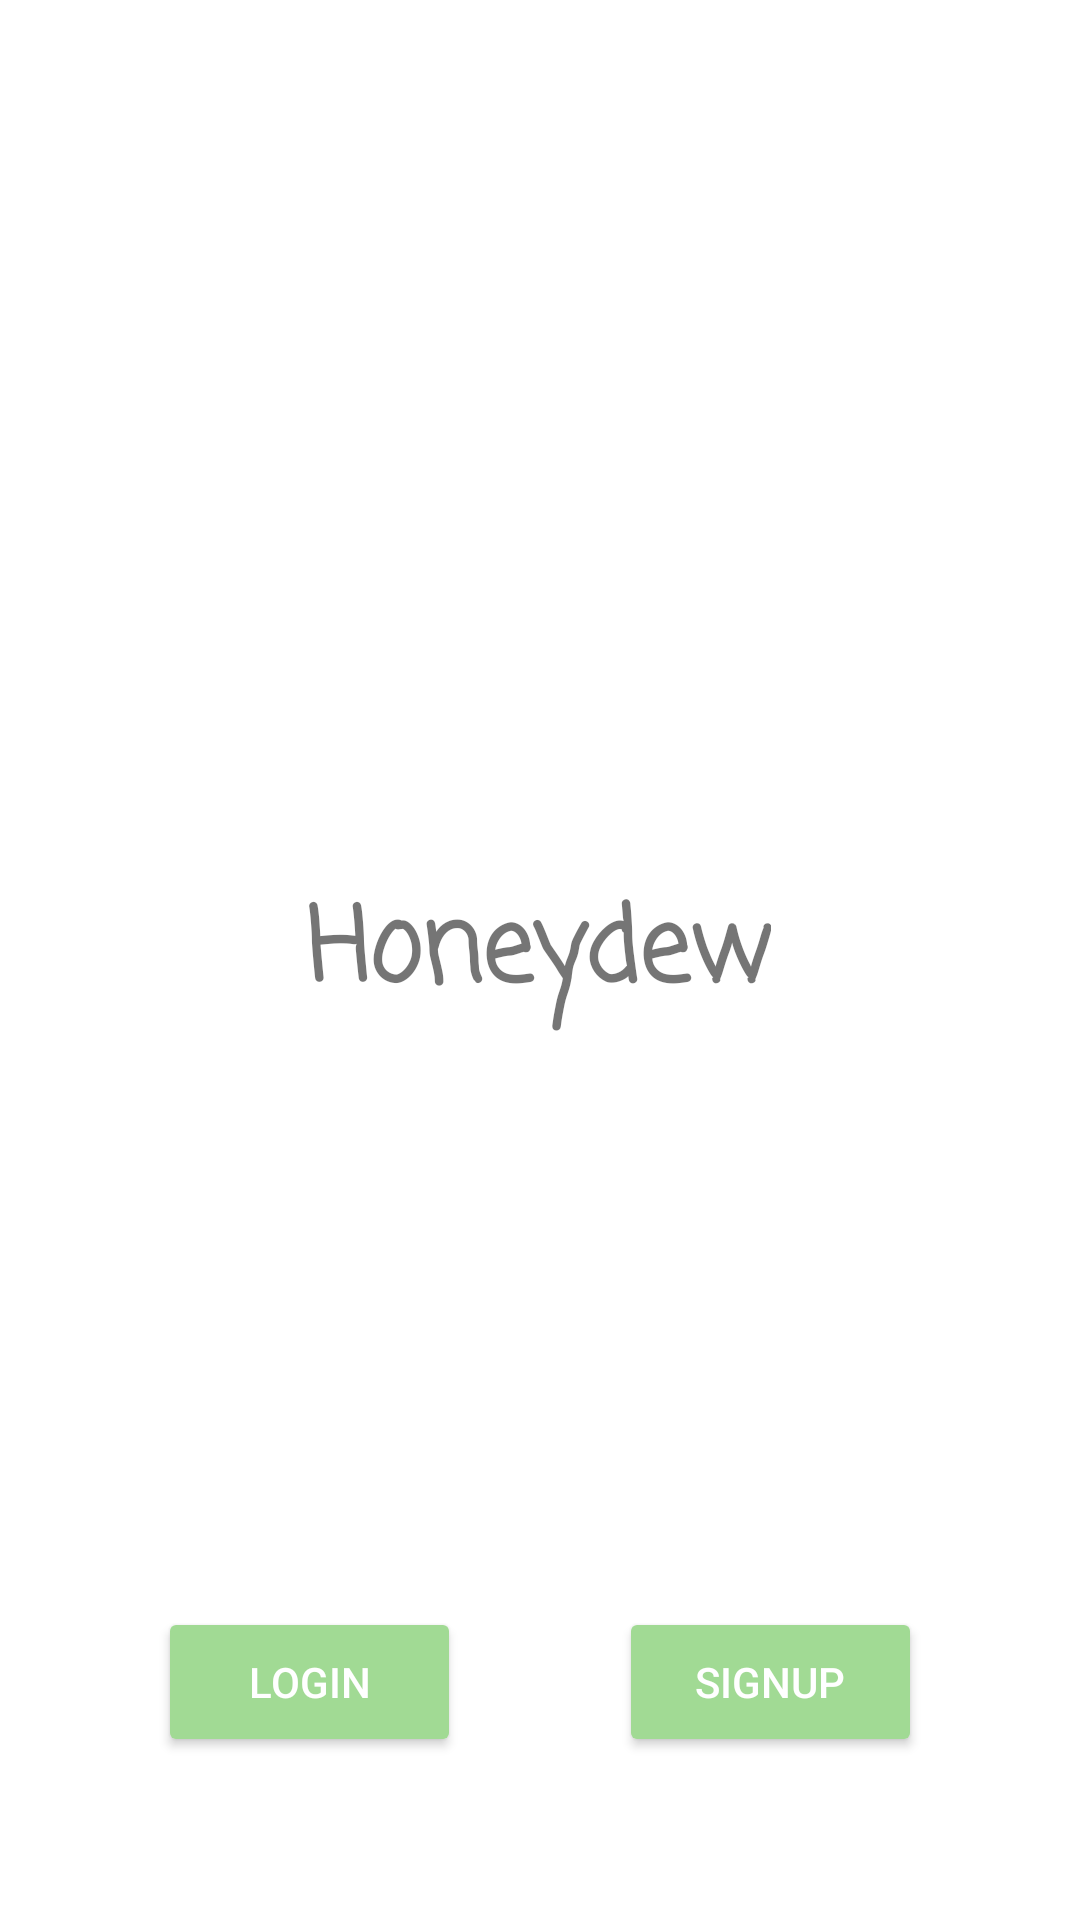

Write the Android layout XML for this screen, with the resource values it uses.
<!-- AndroidManifest.xml: application theme Theme.Honeydew -->
<!-- res/layout/fragment_first.xml -->
<?xml version="1.0" encoding="utf-8"?>
<androidx.constraintlayout.widget.ConstraintLayout xmlns:android="http://schemas.android.com/apk/res/android"
    xmlns:app="http://schemas.android.com/apk/res-auto"
    xmlns:tools="http://schemas.android.com/tools"
    android:id="@+id/FirstFragment"
    android:layout_width="match_parent"
    android:layout_height="match_parent"
    tools:context=".FirstFragment">

    <TextView
        android:id="@+id/textview_first"
        android:layout_width="wrap_content"
        android:layout_height="0dp"
        android:layout_marginTop="292dp"
        android:fontFamily="casual"
        android:text="@string/app_name"
        android:textSize="34sp"
        android:textStyle="bold"
        app:layout_constraintEnd_toEndOf="parent"
        app:layout_constraintHorizontal_bias="0.498"
        app:layout_constraintStart_toStartOf="parent"
        app:layout_constraintTop_toTopOf="parent" />

    <Button
        android:id="@+id/button2"
        style="@style/Widget.AppCompat.Button"
        android:layout_width="101dp"
        android:layout_height="50dp"
        android:layout_marginTop="192dp"
        android:backgroundTint="@color/Mid_Green"
        android:text="@string/Login"
        android:textColor="@color/white"
        app:layout_constraintBottom_toBottomOf="parent"
        app:layout_constraintEnd_toStartOf="@+id/button3"
        app:layout_constraintHorizontal_bias="0.5"
        app:layout_constraintStart_toStartOf="parent"
        app:layout_constraintTop_toBottomOf="@+id/textview_first"
        app:layout_constraintVertical_bias="0.0"
        tools:ignore="TextContrastCheck,TextContrastCheck" />

    <Button
        android:id="@+id/button3"
        style="@style/Widget.AppCompat.Button"
        android:layout_width="101dp"
        android:layout_height="50dp"
        android:layout_marginTop="192dp"
        android:backgroundTint="@color/Mid_Green"
        android:text="@string/Signup"
        android:textColor="@color/white"
        app:layout_constraintBottom_toBottomOf="parent"
        app:layout_constraintEnd_toEndOf="parent"
        app:layout_constraintHorizontal_bias="0.5"
        app:layout_constraintStart_toEndOf="@+id/button2"
        app:layout_constraintTop_toBottomOf="@+id/textview_first"
        app:layout_constraintVertical_bias="0.0"
        tools:ignore="TextContrastCheck" />

</androidx.constraintlayout.widget.ConstraintLayout>
<!-- resources referenced by this layout -->
<resources>
  <color name="Mid_Green">#FFA1DA94</color>
  <color name="white">#FFFFFFFF</color>
  <string name="Login">Login</string>
  <string name="Signup">Signup</string>
  <string name="app_name">Honeydew</string>
  <style name="Theme.Honeydew" parent="Theme.MaterialComponents.DayNight.NoActionBar">
          
          <item name="colorPrimary">@color/Darkest_Green</item>
          <item name="colorPrimaryVariant">@color/Dark_Green</item>
          <item name="colorOnPrimary">@color/white</item>
          
          <item name="colorSecondary">@color/Darkest_Green</item>
          <item name="colorSecondaryVariant">@color/Dark_Orange</item>
          <item name="colorOnSecondary">@color/black</item>
          
          <item name="android:statusBarColor" tools:targetApi="l">?attr/colorPrimaryVariant</item>
          
      </style>
  <color name="Darkest_Green">#1D423B</color>
  <color name="Dark_Green">#FF92C687</color>
  <color name="Dark_Orange">#FFFDD79D</color>
  <color name="black">#FF000000</color>
</resources>
